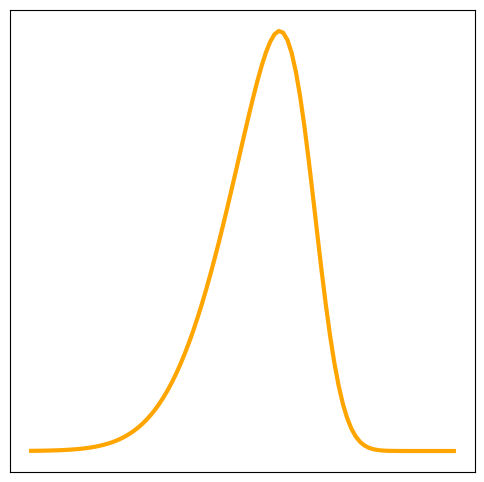
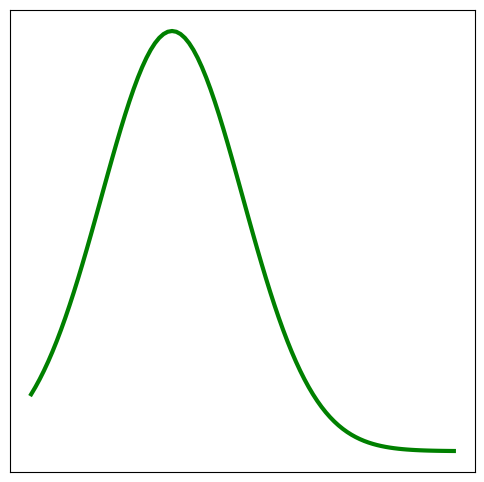

Recreate these plots in Python, in order.
import matplotlib.pyplot as plt
import numpy as np
import scipy.stats as stats
import math


def skew_norm_pdf(x, e=0, w=1, a=0):
    # adapated from:
    # http://stackoverflow.com/questions/5884768/skew-normal-distribution-in-scipy
    t = (x-e) / w
    return 2.0 * w * stats.norm.pdf(t) * stats.norm.cdf(a*t)


mu = -1
variance = 1
sigma = math.sqrt(variance)
x = np.linspace(mu - 3*sigma, mu + 3*sigma, 100)
location = 0.0
scale = 1.0
plt.figure(figsize=(6, 6))
plt.plot(x, skew_norm_pdf(x, location, scale, -3),
         linewidth=3, color='orange')
plt.xticks([])
plt.yticks([])
# plt.xlim(-4, 4)
# plt.axis('off')
plt.show()
plt.savefig('gaussian1.png')

mu = 1
variance = 1
sigma = math.sqrt(variance)
x = np.linspace(mu - 3*sigma, mu + 3*sigma, 100)
plt.figure(figsize=(6, 6))
plt.plot(x, skew_norm_pdf(x, location, scale, 0), linewidth=3, color='green')
plt.xticks([])
plt.yticks([])
# plt.xlim(-4, 4)
# plt.axis('off')
plt.show()
plt.savefig('gaussian2.png')
